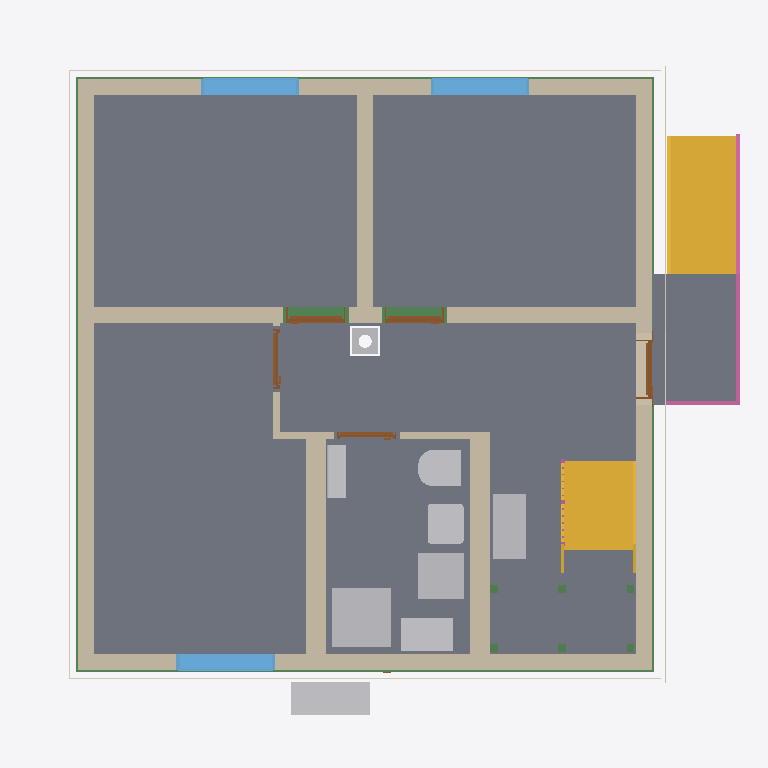
Plan cut of the same IFC building model at storey 'Basement ceiling' (level -0.21 m, cut at 1.19 m), seen from above with north up, elements coloured by IFC class: 11 walls (beige), 11 beams (green), 9 slabs (grey), 9 other elements (light grey), 5 doors (brown), 4 coverings (cream), 3 windows (light blue), 2 stairs (yellow), 2 railings (pink). Cut surfaces are drawn darker.
Extent 10.8 m × 10.1 m × 13.1 m (x, y, z). Storeys (16): Foundation at -3.23 m; Basement at -2.58 m; Basement ceiling at -0.21 m; Ground floor at 0.00 m; Facades at 0.00 m; Rainwater drainage at 0.00 m; Ceiling at 2.77 m; Upper floor at 2.98 m; Roof - Thermal insulation under rafters at 2.98 m; Roof - Vapour barrier at 2.98 m; Roof - Gypsum plasterboard at 2.98 m; Roof - MDF at 2.98 m; Roof - Roofing underlay at 2.98 m; Roof - Counter-battens at 2.98 m; Roof - Tile battens at 2.98 m; Roof - Roof tiles at 2.98 m. Elements (330): 150 IfcBeam, 49 IfcSlab, 37 IfcWall, 22 IfcBuildingElementProxy, 16 IfcFurniture, 11 IfcDoor, 9 IfcFooting, 8 IfcCovering, 7 IfcWindow, 5 IfcRailing, 5 IfcSanitaryTerminal, 5 IfcUnitaryEquipment.

HEADER;
FILE_DESCRIPTION(('ViewDefinition[DesignTransferView]'),'2;1');
FILE_NAME('/dev/null','2026-11-20T11:42:43+01:00',(''),(''),'IfcOpenShell 0.8.5','IfcOpenShell 0.8.5','Nobody');
FILE_SCHEMA(('IFC4'));
ENDSEC;
DATA;
#1=IFCPROJECT('35yihvNiPA0xR0F1Gyv82L',$,'House 2',$,$,$,$,(#10,#15),#5);
#19=IFCSITE('0tX56dxIjFFuciHFBLa7b8',$,'Site',$,$,#27,$,$,$,$,$,$,$,$);
#20=IFCBUILDING('24i4vEi_L3YhQNKOCpsiqs',$,'House 2',$,$,#32,$,$,$,$,$,$);
#33=IFCBUILDINGSTOREY('1fJys2AfL2ERajdM5HpOPf',$,'Foundation',$,$,#39,$,$,$,-3.23);
#40=IFCBUILDINGSTOREY('2FefRLnujDxgFf31UOhdea',$,'Basement',$,$,#45,$,$,$,-2.58);
#46=IFCBUILDINGSTOREY('2184j2HO9ACR8TbLKptDdQ',$,'Basement ceiling',$,$,#51,$,$,$,-0.21);
#52=IFCBUILDINGSTOREY('1h8FrdeYzA1xaV0U7ol4c6',$,'Ground floor',$,$,#57,$,$,$,0.0);
#58=IFCBUILDINGSTOREY('0fYphHSrT9dwRB3Smo3vTD',$,'Ceiling',$,$,#63,$,$,$,2.77);
#64=IFCBUILDINGSTOREY('2vRHIzfL56NwDVahpSQYjl',$,'Upper floor',$,$,#69,$,$,$,2.98);
#26945=IFCBUILDINGSTOREY('2oGns3G7XAzPtmYLfozEPe',$,'Roof - Thermal insulation under rafters','Visibility container for Thermal insulation under rafters','ROOF_LAYER',#26950,$,$,$,2.98);
#26951=IFCBUILDINGSTOREY('2PoUAe3s18efsi9dOnxi84',$,'Roof - Vapour barrier','Visibility container for Vapour barrier','ROOF_LAYER',#26956,$,$,$,2.98);
#26957=IFCBUILDINGSTOREY('1uRJOsteDAXubNZ6mPQK75',$,'Roof - Gypsum plasterboard','Visibility container for Gypsum plasterboard','ROOF_LAYER',#26962,$,$,$,2.98);
#26963=IFCBUILDINGSTOREY('0U9na$yFT1O9DNQRegVHGJ',$,'Roof - MDF','Visibility container for MDF','ROOF_LAYER',#26968,$,$,$,2.98);
#26969=IFCBUILDINGSTOREY('36lhrXda55yxJPm$DG9zxy',$,'Roof - Roofing underlay','Visibility container for Roofing underlay','ROOF_LAYER',#26974,$,$,$,2.98);
#26975=IFCBUILDINGSTOREY('0vPXaRZV1CsALTDTyyN4$b',$,'Roof - Counter-battens','Visibility container for Counter-battens','ROOF_LAYER',#26980,$,$,$,2.98);
#26981=IFCBUILDINGSTOREY('12x_QVt3L7vAeBobYc9fFW',$,'Roof - Tile battens','Visibility container for Tile battens','ROOF_LAYER',#26986,$,$,$,2.98);
#26987=IFCBUILDINGSTOREY('23yGe5k1L5we1eiNiaRRDz',$,'Roof - Roof tiles','Visibility container for Roof tiles','ROOF_LAYER',#26992,$,$,$,2.98);
#36179=IFCBUILDINGSTOREY('0Ud1o2pWT9tegKQzospVms',$,'Facades','Visibility container for grey/white facades and timber roof-edge boards','FACADE_LAYER',#36184,$,$,$,0.0);
#36336=IFCBUILDINGSTOREY('0pnwqFvI5Cuu_39Twl8dF_',$,'Rainwater drainage','Roof gutters without downpipes',$,#36341,$,$,$,0.0);
#3311=IFCSLAB('3NWpyOtwv3xBGjOrHYQS0n',$,'Pokoj 3',$,$,#3316,#3323,$,$);
#3235=IFCSLAB('18OwyQTnDDQxzk0C17I4Rz',$,'Pokoj 1',$,$,#3240,#3247,$,$);
#3278=IFCSLAB('1eUo1weUvDTe5gV25crkzG',$,'Pokoj 2',$,$,#3283,#3290,$,$);
#21928=IFCSLAB('2c2sFElzj2lgew6Y4h4uN5',$,'Chodba',$,$,#21933,#21940,$,$);
#3344=IFCSLAB('0pv6BZOHH1GAHJCPllplh$',$,'Koupelna',$,$,#3349,#3356,$,$);
#21961=IFCSLAB('0iPAWUqifD3fdPtl4qzlTr',$,'Timber board over basement stair opening',$,$,#21966,#21973,$,.FLOOR.);
#6254=IFCSLAB('26GmvZBi541fbc2pk88lB3',$,'Entrance landing',$,$,#6259,#6266,$,.LANDING.);
#6174=IFCSTAIR('2uNuxjcfX2JeUo_y28M_oX',$,'Entrance stair',$,$,#6181,$,$,.STRAIGHT_RUN_STAIR.);
#206=IFCWALL('14Kc7thGX9pPKcQhCoZPq6',$,'Wall 4','VPC Cihla 240 mm (10-2,0)',$,#215,#226,$,$);
#155=IFCWALL('1$LO8UBAf9ggl5vjHScbgj',$,'Wall 2','VPC Cihla 240 mm (10-2,0)',$,#165,#176,$,$);
#128=IFCWALL('3vUB_1NaPClg66vOeiHQnv',$,'Wall 1','VPC Cihla 240 mm (10-2,0)',$,#139,#150,$,$);
#4851=IFCSTAIR('2nxrjUodf9kBXsL0KCXzK3',$,'Lower stair flight',$,$,#4858,$,$,.STRAIGHT_RUN_STAIR.);
#231=IFCWALL('0EtlFtRTbFIw4cjufa5fG0',$,'Wall 5','VPC Cihla 240 mm (10-1,4)',$,#241,#252,$,$);
#181=IFCWALL('2l8NmQ7ADF8xU9V$mXeQeO',$,'Wall 3','VPC Cihla 240 mm (10-2,0)',$,#190,#201,$,$);
#283=IFCWALL('2pl3R1tWnE8vNFfrSksqXh',$,'Hallway - Pokoj 3 lower wall',$,$,#293,#304,$,$);
#360=IFCWALL('3OwlZlLqP1eB$pTMeL8Sun',$,'Stairway - hallway and bathroom wall',$,$,#369,#380,$,$);
#4425=IFCSANITARYTERMINAL('1fVkE5s_b5h9m3$uwIKZEE',$,'Sprcha',$,$,#4446,#4434,$,$);
#257=IFCWALL('1HsNIkjnb2c8TY9kqNhA32',$,'Wall 6','VPC Cihla 240 mm (10-1,4)',$,#267,#278,$,$);
#2500=IFCFURNITURE('1f9Kbcl4j9Exfd1SPy7CsF',$,'Tepelné?Čerpadlo',$,'Tepelné?Čerpadlo',#2505,#2512,$,.USERDEFINED.);
#24131=IFCFURNITURE('2KnHcvBT57Xh5Z4$1sXsWP',$,'Rekuperace',$,'Rekuperace',#24136,#24143,$,.USERDEFINED.);
#4465=IFCFURNITURE('22go$KPmbDeR2N0k62m8PG',$,'Zásobník?TUV',$,'Zásobník?TUV',#4470,#4477,$,.USERDEFINED.);
#4500=IFCFURNITURE('1UieHsoAz0CO5D9Pc$Hpl$',$,'Hydro-?box',$,'Hydro-?box',#4505,#4512,$,.USERDEFINED.);
#3590=IFCWINDOW('2oOhS$E1r5bfYcyi973PAn',$,'Pokoj 3 window',$,$,#3667,#3591,$,1.375,1.5,.WINDOW.,.SINGLE_PANEL.,$);
#3494=IFCWINDOW('296DGFd7P9rBDiF7sXEVOY',$,'Pokoj 2 window',$,$,#3571,#3495,$,1.375,1.5,.WINDOW.,.SINGLE_PANEL.,$);
#3398=IFCWINDOW('1YNBygDOT20BSsEIXZcXJc',$,'Pokoj 1 window',$,$,#3475,#3399,$,1.375,1.5,.WINDOW.,.SINGLE_PANEL.,$);
#4293=IFCSANITARYTERMINAL('0pLQ$18WHEIfwYTehmU$g0',$,'WC',$,$,#4314,#4302,$,$);
#4363=IFCSANITARYTERMINAL('0IdCEC$NzD5hDME60xUdUn',$,'Umyvadlo',$,$,#4384,#4372,$,$);
#6268=IFCRAILING('0K423E4RLCMRSSXdzr$ahg',$,'Entrance stair and landing railing',$,$,#6273,#6727,$,.GUARDRAIL.);
#32416=IFCBEAM('1TKo_gPQT9oQZ4wwae73$E',$,'Ring beam 5',$,'Ring beam',#32421,#32430,$,.BEAM.);
#31895=IFCBEAM('1fXmWV6H95VubRN0XN8OMR',$,'Ring beam 1',$,'Ring beam',#31900,#31909,$,.BEAM.);
#32286=IFCBEAM('2m40astv99fQEUYEBGBc7X',$,'Ring beam 4',$,'Ring beam',#32291,#32300,$,.BEAM.);
#4535=IFCUNITARYEQUIPMENT('0moLtaBjHBcu1wI6jVAtTl',$,'Fan coil 0.05 console',$,'FLOOR_MOUNTED_FAN_COIL',#4540,#4713,$,.USERDEFINED.);
#32156=IFCBEAM('0dFcmEe6n8hOBhE2H$X1QO',$,'Ring beam 3',$,'Ring beam',#32161,#32170,$,.BEAM.);
#32026=IFCBEAM('1dbXpesdHAtxc7RD91EQOV',$,'Ring beam 2',$,'Ring beam',#32031,#32040,$,.BEAM.);
#35574=IFCCOVERING('2h0s0Y_I5BYP7h3eh0QHxJ',$,'West facade - white',$,'FACADE_CLADDING',#36215,#35607,$,.CLADDING.);
#35449=IFCCOVERING('310kHjTiD4KuLegx7RBkiP',$,'East facade - grey perimeter',$,'FACADE_CLADDING',#36205,#35465,$,.CLADDING.);
#35102=IFCCOVERING('0s$x5fo8PAvw7MXyhUZ47E',$,'Street facade - grey perimeter',$,'FACADE_CLADDING',#36335,#35118,$,.CLADDING.);
#35288=IFCCOVERING('27RPgHAij1NwhAVJFIbf9W',$,'Garden facade - grey perimeter',$,'FACADE_CLADDING',#36220,#35304,$,.CLADDING.);
#385=IFCWALL('3xLzJLQnD3pvwmVVEVYosR',$,'Hallway - bathroom SDK wall',$,$,#394,#405,$,$);
#31623=IFCCHIMNEY('3Ywu_WVt1F7g3_zuQ6ptYB',$,'Main chimney',$,$,#31628,#31643,$,.NOTDEFINED.);
#814=IFCDOOR('3NjVdpzzL82AA9747GodWG',$,'Pokoj 2 door',$,$,#934,#825,$,2.2849999999999997,0.9,.DOOR.,.SINGLE_SWING_LEFT.,$);
#657=IFCDOOR('394HJYLpfEbOTL97ssLlBn',$,'Pokoj 1 door',$,$,#777,#668,$,2.2849999999999997,0.9,.DOOR.,.SINGLE_SWING_RIGHT.,$);
#500=IFCDOOR('2jVXPxXQj9ZAvPjEf0$P9f',$,'Entrance door',$,$,#620,#511,$,2.135,0.9,.DOOR.,.SINGLE_SWING_RIGHT.,$);
#971=IFCDOOR('1GCZTlA9j5SvbG8TSznGmK',$,'Pokoj 3 door',$,$,#1091,#982,$,2.2849999999999997,0.9,.DOOR.,.SINGLE_SWING_RIGHT.,$);
#1128=IFCDOOR('2sEc9LpXnBlAhLs1moJJIl',$,'Koupelna door',$,$,#1248,#1139,$,2.2849999999999997,0.9,.DOOR.,.SINGLE_SWING_LEFT.,$);
#335=IFCWALL('3Wxgu_RjP8DAlJgdOcrhvu',$,'Hallway - Pokoj 3 upper wall',$,$,#344,#355,$,$);
#309=IFCWALL('2to$ect_X9jPcsK3fpAII5',$,'Hallway - Pokoj 3 wall return',$,$,#319,#330,$,$);
#18625=IFCSLAB('0pY3lUtbfFdulCkfzGU4M$',$,'Basement ceiling - S.04',$,$,#18630,#18634,$,.FLOOR.);
#16743=IFCSLAB('3EoCIoaZ516A0Potwb5zeB',$,'Basement ceiling - S.03',$,$,#16748,#16752,$,.FLOOR.);
#5469=IFCRAILING('01CDGnhVb0jP93w3_GZHuK',$,'Lower stair flight railing',$,$,#5474,#5660,$,.GUARDRAIL.);
#4947=IFCBEAM('3UNtQNzHHE$wleECBJwIfm',$,'Middle stair landing support post 1.1',$,'Middle stair landing support post 1.1',#4952,#4961,$,.USERDEFINED.);
#4966=IFCBEAM('1mO8PBx154wO8yG0tNGCxC',$,'Middle stair landing support post 1.2',$,'Middle stair landing support post 1.2',#4971,#4980,$,.USERDEFINED.);
#5004=IFCBEAM('2q767LjGD0JwGjBoegtL1y',$,'Middle stair landing support post 2.1',$,'Middle stair landing support post 2.1',#5009,#5018,$,.USERDEFINED.);
#5023=IFCBEAM('1eSwvJSivCouiuKN$J_i3e',$,'Middle stair landing support post 2.2',$,'Middle stair landing support post 2.2',#5028,#5037,$,.USERDEFINED.);
#4985=IFCBEAM('3J7QhLEIXBvh6HrtgdyskZ',$,'Middle stair landing support post 1.3',$,'Middle stair landing support post 1.3',#4990,#4999,$,.USERDEFINED.);
#5042=IFCBEAM('1eu$Mt__z3ZAdx5nsZEOWU',$,'Middle stair landing support post 2.3',$,'Middle stair landing support post 2.3',#5047,#5056,$,.USERDEFINED.);
ENDSEC;
